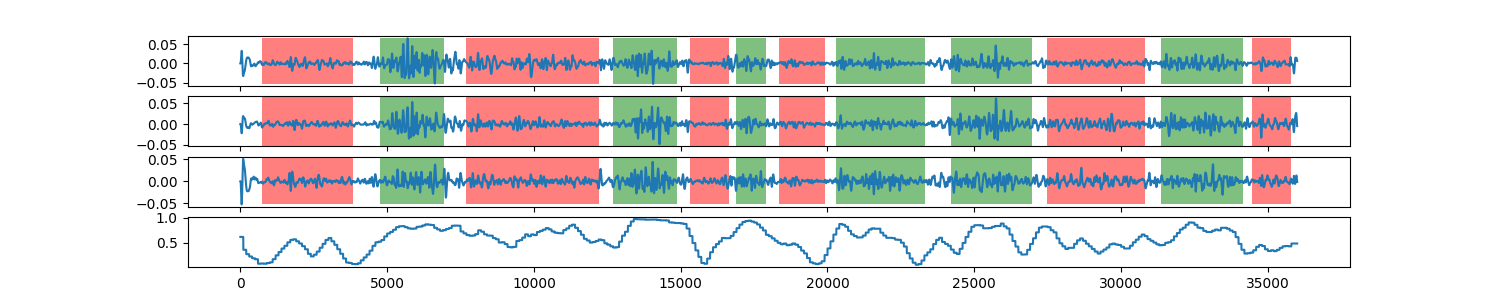

Source data for this figure (header and first rows):
0, 0.612553072838
1, 0.6126
2, 0.6126
3, 0.6126
4, 0.6126
5, 0.6126
6, 0.6126
7, 0.6126
8, 0.6126
9, 0.6126
10, 0.6126
11, 0.6126
12, 0.6126
13, 0.6126
14, 0.6126
15, 0.6126
16, 0.6126
17, 0.6126
18, 0.6126
19, 0.6126
20, 0.6126
21, 0.6126
22, 0.6126
23, 0.6126
24, 0.6126
25, 0.6126
26, 0.6126
27, 0.6126
28, 0.6126
29, 0.6126
30, 0.6126
31, 0.6126
32, 0.6126
33, 0.6126
34, 0.6126
35, 0.6126
36, 0.6126
37, 0.6126
38, 0.6126
39, 0.6126
40, 0.6126
41, 0.6126
42, 0.6126
43, 0.6126
44, 0.6126
45, 0.6126
46, 0.6126
47, 0.6126
48, 0.6126
49, 0.6126
50, 0.6126
51, 0.6126
52, 0.6126
53, 0.6126
54, 0.6126
55, 0.6126
56, 0.6126
57, 0.6126
58, 0.6126
59, 0.6126
60, 0.6126
... 35,938 more rows
